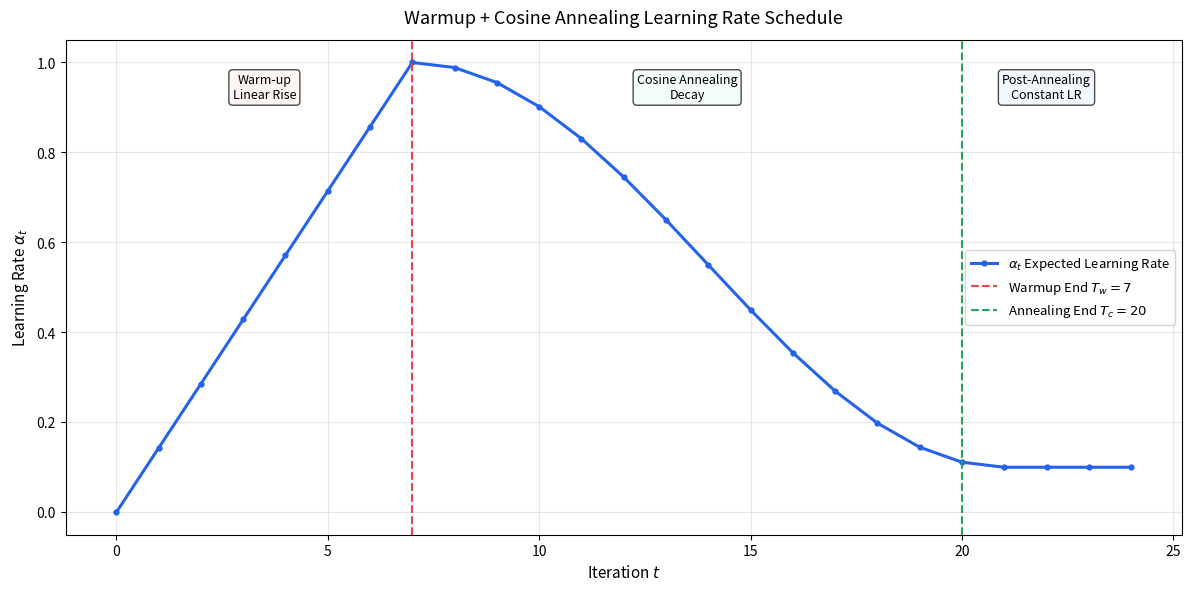

This figure's Python source:
import os
import matplotlib.pyplot as plt
import numpy as np

# 你的参考学习率序列
expected_lrs = [
    0,
    0.14285714285714285,
    0.2857142857142857,
    0.42857142857142855,
    0.5714285714285714,
    0.7142857142857143,
    0.8571428571428571,
    1.0,
    0.9887175604818206,
    0.9554359905560885,
    0.9018241671106134,
    0.8305704108364301,
    0.7452476826029011,
    0.6501344202803414,
    0.55,
    0.44986557971965857,
    0.3547523173970989,
    0.26942958916356996,
    0.19817583288938662,
    0.14456400944391146,
    0.11128243951817937,
    0.1,
    0.1,
    0.1,
    0.1,
]

# 构造迭代步数 t
t_list = np.arange(len(expected_lrs))

# 该组调度超参
Tw = 7
Tc = 20
alpha_max = 1.0
alpha_min = 0.1

# 创建画布
plt.figure(figsize=(12, 6), dpi=120)
plt.plot(
    t_list,
    expected_lrs,
    color="#2563eb",
    linewidth=2.2,
    marker="o",
    markersize=3.5,
    label=r"$\alpha_t$ Expected Learning Rate",
)

# 划分三个区间竖线+标注
plt.axvline(
    x=Tw, color="#ef4444", linestyle="--", linewidth=1.5, label=f"Warmup End $T_w={Tw}$"
)
plt.axvline(
    x=Tc,
    color="#22a75d",
    linestyle="--",
    linewidth=1.5,
    label=f"Annealing End $T_c={Tc}$",
)

# 区间文字标注
plt.text(
    x=Tw / 2,
    y=alpha_max * 0.92,
    s="Warm-up\nLinear Rise",
    ha="center",
    fontsize=9,
    bbox=dict(boxstyle="round,pad=0.3", fc="#fef2f2", alpha=0.7),
)
plt.text(
    x=(Tw + Tc) / 2,
    y=alpha_max * 0.92,
    s="Cosine Annealing\nDecay",
    ha="center",
    fontsize=9,
    bbox=dict(boxstyle="round,pad=0.3", fc="#f0fdf4", alpha=0.7),
)
plt.text(
    x=(Tc + len(t_list) - 1) / 2,
    y=alpha_max * 0.92,
    s="Post-Annealing\nConstant LR",
    ha="center",
    fontsize=9,
    bbox=dict(boxstyle="round,pad=0.3", fc="#eff6ff", alpha=0.7),
)

# 坐标轴与标题
plt.xlabel("Iteration $t$", fontsize=11)
plt.ylabel(r"Learning Rate $\alpha_t$", fontsize=11)
plt.title("Warmup + Cosine Annealing Learning Rate Schedule", fontsize=13, pad=12)
plt.grid(True, alpha=0.3, linestyle="-")
plt.legend(fontsize=9.5)
plt.tight_layout()

# 目标保存路径
save_dir = "./output/plt"
os.makedirs(save_dir, exist_ok=True)  # 自动递归创建文件夹，不存在则新建
save_path = os.path.join(save_dir, "lr_cosine_schedule_curve.png")

# 保存图片，不调用plt.show()
plt.savefig(save_path, dpi=150, bbox_inches="tight")
plt.close()  # 释放画布内存，避免内存堆积
print(f"曲线已保存至: {save_path}")
